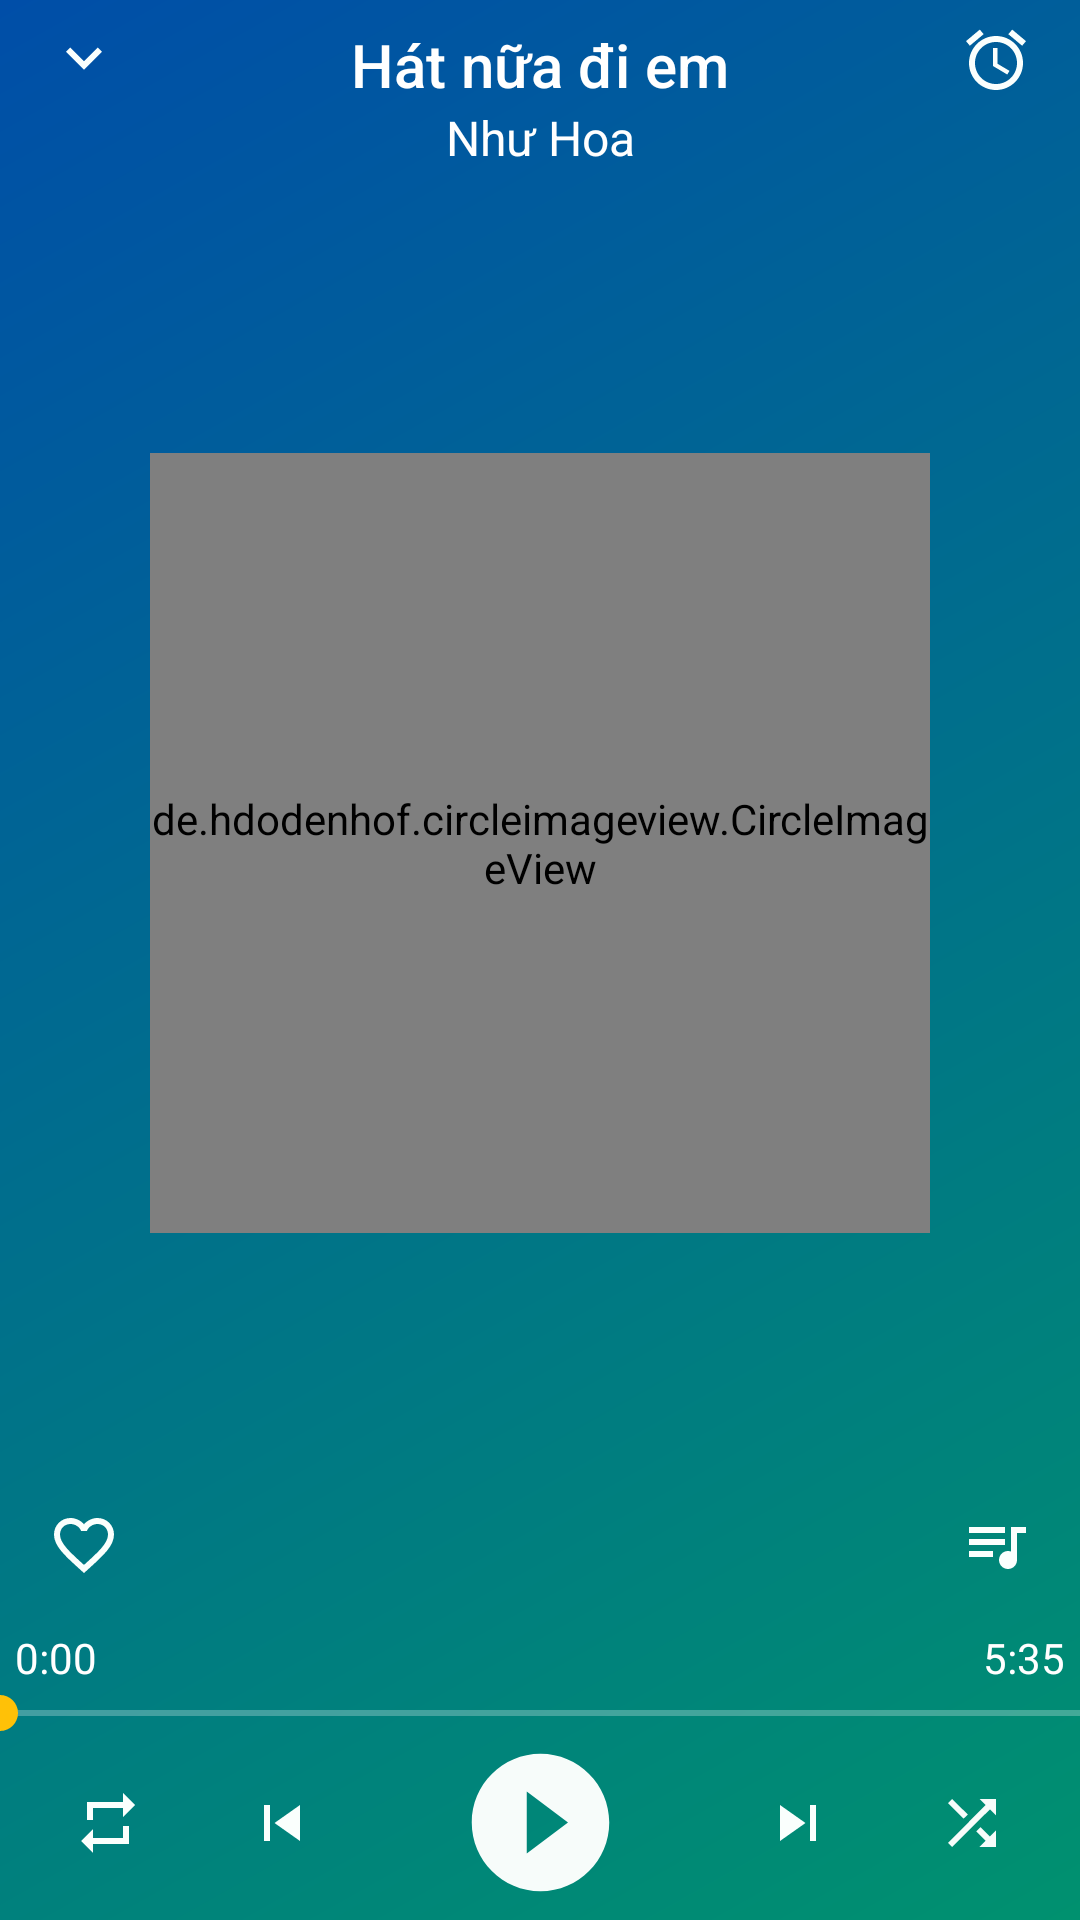

Produce the Android XML layout that renders to this screen, including the resource entries it uses.
<!-- AndroidManifest.xml: application theme AppTheme.NoActionBar -->
<!-- res/layout/bottom_sheet_player.xml -->
<?xml version="1.0" encoding="utf-8"?>
<layout xmlns:tools="http://schemas.android.com/tools"
    xmlns:android="http://schemas.android.com/apk/res/android"
    xmlns:app="http://schemas.android.com/apk/res-auto"
    xmlns:bind="http://schemas.android.com/apk/res/android"
    >
    <data>
        <import type="com.google.android.material.bottomsheet.BottomSheetBehavior"/>
        <variable
            name="viewModel"
            type="com.example.playerlearningenglish.viewmodel.MainViewModel" />
    </data>

    <androidx.constraintlayout.widget.ConstraintLayout
        android:layout_width="match_parent"
        android:layout_height="match_parent"
        android:background="@drawable/bg_main"
        bind:bottomSheetState="@{viewModel.isShowPlayer}"
        android:elevation="@dimen/design_appbar_elevation"
        android:fitsSystemWindows="true"
        app:behavior_hideable="true"
        app:behavior_peekHeight="0dp"
        app:layout_behavior="com.google.android.material.bottomsheet.BottomSheetBehavior">

        <ImageButton
            android:id="@+id/player_ib_play_queue"
            android:layout_width="wrap_content"
            android:layout_height="wrap_content"
            android:layout_marginEnd="16dp"
            android:layout_marginBottom="16dp"
            android:background="@drawable/bt_oval_click"
            app:layout_constraintBottom_toTopOf="@+id/player_tv_maxTime"
            app:layout_constraintEnd_toEndOf="parent"
            app:srcCompat="@drawable/ic_queue_music_24dp" />

        <ImageButton
            android:id="@+id/player_ib_favorite"
            android:layout_width="wrap_content"
            android:layout_height="wrap_content"
            android:layout_marginStart="16dp"
            android:layout_marginBottom="16dp"
            android:background="@drawable/bt_oval_click"
            app:layout_constraintBottom_toTopOf="@+id/player_tv_curTime"
            app:layout_constraintStart_toStartOf="parent"
            app:srcCompat="@drawable/ic_favorite_normal_24dp" />

        <TextView
            android:id="@+id/player_tv_song_name"
            android:layout_width="wrap_content"
            android:layout_height="wrap_content"
            android:layout_marginTop="8dp"
            android:fontFamily="sans-serif-medium"
            android:text="Hát nữa đi em"
            android:textColor="#FFFFFF"
            android:textSize="20sp"
            app:layout_constraintEnd_toEndOf="parent"
            app:layout_constraintStart_toStartOf="parent"
            app:layout_constraintTop_toTopOf="parent" />

        <TextView
            android:id="@+id/player_tv_singer"
            android:layout_width="wrap_content"
            android:layout_height="wrap_content"
            android:text="Như Hoa"
            android:textColor="#FFFFFF"
            android:textSize="16sp"
            app:layout_constraintEnd_toEndOf="parent"
            app:layout_constraintStart_toStartOf="parent"
            app:layout_constraintTop_toBottomOf="@+id/player_tv_song_name" />

        <TextView
            android:id="@+id/activity_player_tv_alarm"
            android:layout_width="wrap_content"
            android:layout_height="wrap_content"
            android:layout_marginTop="8dp"
            android:layout_marginEnd="16dp"
            android:background="@drawable/bt_oval_click"
            android:drawableLeft="@drawable/ic_alarm_normal_24dp"
            android:text="@{viewModel.txtAlarm}"
            android:textColor="#FFFFFF"
            android:textSize="18sp"
            app:layout_constraintEnd_toEndOf="parent"
            app:layout_constraintTop_toTopOf="parent" />

        <de.hdodenhof.circleimageview.CircleImageView
            android:id="@+id/player_iv_moon"
            android:layout_width="260dp"
            android:layout_height="260dp"
            android:background="@drawable/bg_disk"
            android:src="@drawable/ic_music_note_240dp"
            app:layout_constraintBottom_toTopOf="@+id/linearLayout2"
            app:layout_constraintEnd_toEndOf="parent"
            app:layout_constraintStart_toStartOf="parent"
            app:layout_constraintTop_toTopOf="parent" />

        <TextView
            android:id="@+id/player_tv_curTime"
            android:layout_width="0dp"
            android:layout_height="wrap_content"
            android:layout_marginLeft="5dp"
            android:gravity="left"
            android:text="0:00"
            android:textColor="@android:color/background_light"
            app:layout_constraintBottom_toTopOf="@+id/linearLayout2"
            app:layout_constraintStart_toStartOf="@+id/linearLayout2" />

        <TextView
            android:id="@+id/player_tv_maxTime"
            android:layout_width="0dp"
            android:layout_height="wrap_content"
            android:layout_marginRight="5dp"
            android:gravity="right"
            android:text="5:35"
            android:textColor="@android:color/background_light"
            app:layout_constraintBottom_toTopOf="@+id/linearLayout2"
            app:layout_constraintEnd_toEndOf="parent" />

        <LinearLayout
            android:id="@+id/linearLayout2"
            android:layout_width="match_parent"
            android:layout_height="wrap_content"
            android:background="@android:color/transparent"
            android:orientation="vertical"
            app:layout_constraintBottom_toBottomOf="parent">

            <SeekBar
                android:id="@+id/activity_player_seekBar"
                android:layout_width="match_parent"
                android:layout_height="wrap_content"
                android:clickable="true"
                android:paddingStart="0dp"
                android:paddingEnd="0dp"
                android:progressBackgroundTint="#FFFFFF" />

            <androidx.constraintlayout.widget.ConstraintLayout
                android:layout_width="match_parent"
                android:layout_height="match_parent"
                android:layout_marginBottom="5dp"
                android:orientation="horizontal">

                <ImageButton
                    android:id="@+id/player_ib_repeat"
                    android:layout_width="wrap_content"
                    android:layout_height="wrap_content"
                    android:layout_marginStart="24dp"
                    android:background="@drawable/bt_oval_click"
                    android:src="@drawable/ic_repeat_disable_24dp"
                    app:layout_constraintBottom_toBottomOf="parent"
                    app:layout_constraintStart_toStartOf="parent"
                    app:layout_constraintTop_toTopOf="parent" />

                <ImageButton
                    android:id="@+id/player_ib_prev"
                    android:layout_width="70dp"
                    android:layout_height="40dp"
                    android:background="@drawable/bt_oval_click"
                    android:scaleType="center"
                    app:layout_constraintBottom_toBottomOf="parent"
                    app:layout_constraintEnd_toStartOf="@+id/player_ib_play"
                    app:layout_constraintStart_toEndOf="@+id/player_ib_repeat"
                    app:layout_constraintTop_toTopOf="parent"
                    app:srcCompat="@drawable/ic_prev_24dp" />

                <ImageButton
                    android:id="@+id/player_ib_play"
                    android:layout_width="80dp"
                    android:layout_height="55dp"
                    android:background="@drawable/bt_oval_click"
                    android:scaleType="fitCenter"
                    app:layout_constraintBottom_toBottomOf="parent"
                    app:layout_constraintEnd_toEndOf="parent"
                    app:layout_constraintStart_toStartOf="parent"
                    app:layout_constraintTop_toTopOf="parent"
                    app:srcCompat="@drawable/ic_play_circle_24dp" />

                <ImageButton
                    android:id="@+id/player_ib_next"
                    android:layout_width="60dp"
                    android:layout_height="40dp"
                    android:background="@drawable/bt_oval_click"
                    android:scaleType="center"
                    app:layout_constraintBottom_toBottomOf="parent"
                    app:layout_constraintEnd_toStartOf="@+id/player_ib_shuffle"
                    app:layout_constraintStart_toEndOf="@+id/player_ib_play"
                    app:layout_constraintTop_toTopOf="parent"
                    app:srcCompat="@drawable/ic_next_24dp" />

                <ImageButton
                    android:id="@+id/player_ib_shuffle"
                    android:layout_width="wrap_content"
                    android:layout_height="wrap_content"
                    android:layout_marginEnd="24dp"
                    android:background="@drawable/bt_oval_click"
                    android:src="@drawable/ic_shuffle_disable_24dp"
                    app:layout_constraintBottom_toBottomOf="parent"
                    app:layout_constraintEnd_toEndOf="parent"
                    app:layout_constraintTop_toTopOf="parent" />

            </androidx.constraintlayout.widget.ConstraintLayout>
        </LinearLayout>

        <ImageButton
            android:id="@+id/player_ib_down"
            android:layout_width="wrap_content"
            android:layout_height="wrap_content"
            android:layout_marginStart="16dp"
            android:layout_marginTop="8dp"
            android:background="@drawable/bt_oval_click"
            android:onClick="@{()->viewModel.onClickDown()}"
            app:layout_constraintStart_toStartOf="parent"
            app:layout_constraintTop_toTopOf="parent"
            app:srcCompat="@drawable/ic_arrow_down_24dp" />

    </androidx.constraintlayout.widget.ConstraintLayout>
</layout>
<!-- resources referenced by this layout -->
<resources>
  <!-- drawable bg_disk (drawable) -->
  <?xml version="1.0" encoding="utf-8"?>
  <shape xmlns:android="http://schemas.android.com/apk/res/android"
      android:shape="oval">
      <solid android:color="@color/colorGrayTransparent" />
      <size
          android:height="240dp"
          android:width="240dp"/>
  </shape>
  <!-- drawable bg_main (drawable) -->
  <?xml version="1.0" encoding="utf-8"?>
  <shape xmlns:android="http://schemas.android.com/apk/res/android"
      android:shape="rectangle">
  
      <gradient
          android:angle="135"
          android:endColor="@color/colorPrimary"
          android:startColor="@color/colorPrimaryBottom"
          android:type="linear" />
  </shape>
  <!-- drawable bt_oval_click (drawable) -->
  <?xml version="1.0" encoding="utf-8"?>
  <selector xmlns:android="http://schemas.android.com/apk/res/android">
      <item android:drawable="@drawable/bt_oval_click_pressed" android:state_pressed="true" />
  </selector>
  <!-- drawable ic_arrow_down_24dp (drawable) -->
  <vector android:height="24dp" android:tint="#FAFFFD"
      android:viewportHeight="24.0" android:viewportWidth="24.0"
      android:width="24dp" xmlns:android="http://schemas.android.com/apk/res/android">
      <path android:fillColor="#FF000000" android:pathData="M7.41,7.84L12,12.42l4.59,-4.58L18,9.25l-6,6 -6,-6z"/>
  </vector>
  <!-- drawable ic_next_24dp (drawable) -->
  <vector android:height="24dp" android:tint="#FAFFFD"
      android:viewportHeight="24.0" android:viewportWidth="24.0"
      android:width="24dp" xmlns:android="http://schemas.android.com/apk/res/android">
      <path android:fillColor="#FF000000" android:pathData="M6,18l8.5,-6L6,6v12zM16,6v12h2V6h-2z"/>
  </vector>
  <!-- drawable ic_play_circle_24dp (drawable) -->
  <vector android:height="24dp" android:tint="#F7FCFA"
      android:viewportHeight="24.0" android:viewportWidth="24.0"
      android:width="24dp" xmlns:android="http://schemas.android.com/apk/res/android">
      <path android:fillColor="#FF000000" android:pathData="M12,2C6.48,2 2,6.48 2,12s4.48,10 10,10 10,-4.48 10,-10S17.52,2 12,2zM10,16.5v-9l6,4.5 -6,4.5z"/>
  </vector>
  <!-- drawable ic_prev_24dp (drawable) -->
  <vector android:height="24dp" android:tint="#FAFFFD"
      android:viewportHeight="24.0" android:viewportWidth="24.0"
      android:width="24dp" xmlns:android="http://schemas.android.com/apk/res/android">
      <path android:fillColor="#FF000000" android:pathData="M6,6h2v12L6,18zM9.5,12l8.5,6L18,6z"/>
  </vector>
  <!-- drawable ic_repeat_disable_24dp (drawable) -->
  <vector android:height="24dp" android:tint="#FAFFFD"
      android:viewportHeight="24.0" android:viewportWidth="24.0"
      android:width="24dp" xmlns:android="http://schemas.android.com/apk/res/android">
      <path android:fillColor="#FF000000" android:pathData="M7,7h10v3l4,-4 -4,-4v3L5,5v6h2L7,7zM17,17L7,17v-3l-4,4 4,4v-3h12v-6h-2v4z"/>
  </vector>
  <style name="AppTheme.NoActionBar" parent="Platform.MaterialComponents.Light">
          <item name="windowActionBar">false</item>
  
          <item name="windowNoTitle">true</item>
          <item name="colorPrimary">@color/colorPrimary
          </item> 
          <item name="colorPrimaryDark">@color/colorPrimaryDark</item>
          <item name="colorAccent">@color/colorAccent</item>
      </style>
  <color name="colorGrayTransparent">#4CBCC6CD</color>
  <color name="colorPrimary">#004EA8</color>
  <color name="colorPrimaryBottom">#00916F</color>
  <!-- drawable bt_oval_click_pressed (drawable) -->
  <?xml version="1.0" encoding="utf-8"?>
  <shape xmlns:android="http://schemas.android.com/apk/res/android">
      <solid android:color="@color/colorGrayTransparent" />
      <corners android:radius="30dp" />
  </shape>
  <color name="colorPrimaryDark">#004EA8</color>
  <color name="colorAccent">#FFC107</color>
</resources>
